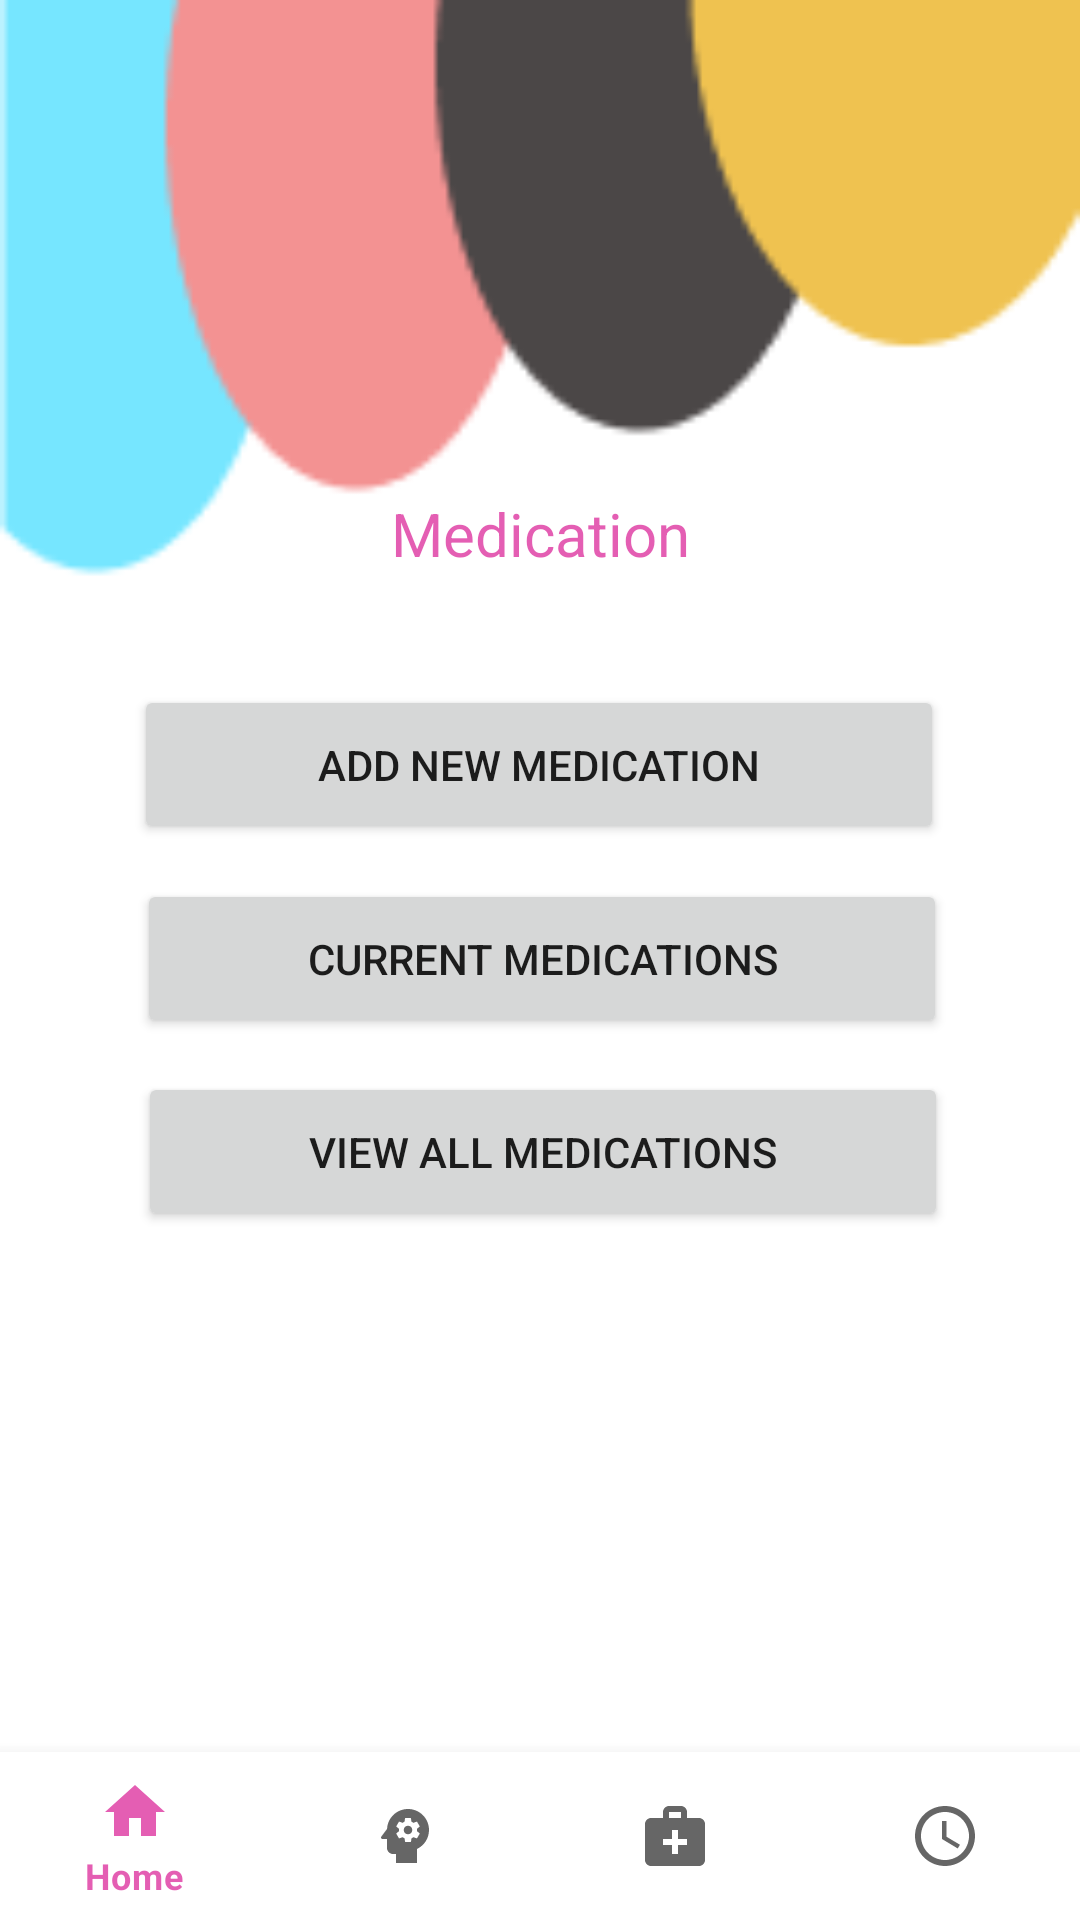

The Android layout XML behind this screen, and the referenced resources:
<!-- AndroidManifest.xml: application theme Theme.Login.NoActionBar -->
<!-- res/layout/activity_medication.xml -->
<?xml version="1.0" encoding="utf-8"?>
<androidx.constraintlayout.widget.ConstraintLayout xmlns:android="http://schemas.android.com/apk/res/android"
    xmlns:app="http://schemas.android.com/apk/res-auto"
    xmlns:tools="http://schemas.android.com/tools"
    android:layout_width="match_parent"
    android:layout_height="match_parent"
    android:background="@drawable/bg1"
    tools:context=".Medication">

    <com.google.android.material.bottomnavigation.BottomNavigationView
        android:id="@+id/nav_view"
        android:layout_width="match_parent"
        android:layout_height="wrap_content"
        android:layout_marginStart="0dp"
        android:layout_marginEnd="0dp"
        android:background="?android:attr/windowBackground"
        app:layout_constraintBottom_toBottomOf="parent"
        app:layout_constraintLeft_toLeftOf="parent"
        app:layout_constraintRight_toRightOf="parent"
        app:menu="@menu/bottom_nav_menu" />

    <TextView
        android:id="@+id/medicationtxt"
        android:layout_width="wrap_content"
        android:layout_height="wrap_content"
        android:layout_centerHorizontal="true"
        android:text="@string/medication"
        android:textColor="@color/purple_200"
        android:textSize="20sp"
        app:layout_constraintBottom_toBottomOf="@+id/nav_view"
        app:layout_constraintEnd_toEndOf="parent"
        app:layout_constraintStart_toStartOf="parent"
        app:layout_constraintTop_toTopOf="parent"
        app:layout_constraintVertical_bias="0.268" />

    <Button
        android:id="@+id/btnAddNewMed"
        android:layout_width="270dp"
        android:layout_height="53dp"
        android:layout_centerHorizontal="true"
        android:text="@string/add_new_medication"
        app:layout_constraintBottom_toBottomOf="parent"
        app:layout_constraintEnd_toEndOf="parent"
        app:layout_constraintHorizontal_bias="0.496"
        app:layout_constraintStart_toStartOf="parent"
        app:layout_constraintTop_toTopOf="parent"
        app:layout_constraintVertical_bias="0.389" />

    <Button
        android:id="@+id/btnCurrentMed"
        android:layout_width="270dp"
        android:layout_height="53dp"
        android:layout_centerHorizontal="true"
        android:text="@string/current_medications"
        app:layout_constraintBottom_toBottomOf="parent"
        app:layout_constraintEnd_toEndOf="parent"
        app:layout_constraintHorizontal_bias="0.506"
        app:layout_constraintStart_toStartOf="parent"
        app:layout_constraintTop_toTopOf="parent"
        app:layout_constraintVertical_bias="0.499" />

    <Button
        android:id="@+id/btnAllMed"
        android:layout_width="270dp"
        android:layout_height="53dp"
        android:layout_centerHorizontal="true"
        android:text="@string/view_all_medications"
        app:layout_constraintBottom_toBottomOf="parent"
        app:layout_constraintEnd_toEndOf="parent"
        app:layout_constraintHorizontal_bias="0.51"
        app:layout_constraintStart_toStartOf="parent"
        app:layout_constraintTop_toTopOf="parent"
        app:layout_constraintVertical_bias="0.609" />

</androidx.constraintlayout.widget.ConstraintLayout>
<!-- resources referenced by this layout -->
<resources>
  <color name="purple_200">#BCDA2598</color>
  <!-- drawable bg1: png bitmap (drawable, 3240 bytes) -->
  <string name="add_new_medication">Add New Medication</string>
  <string name="current_medications">Current Medications</string>
  <string name="medication">Medication</string>
  <string name="view_all_medications">View All Medications</string>
  <style name="Theme.Login.NoActionBar">
          <item name="windowActionBar">false</item>
          <item name="windowNoTitle">true</item>
      </style>
</resources>
